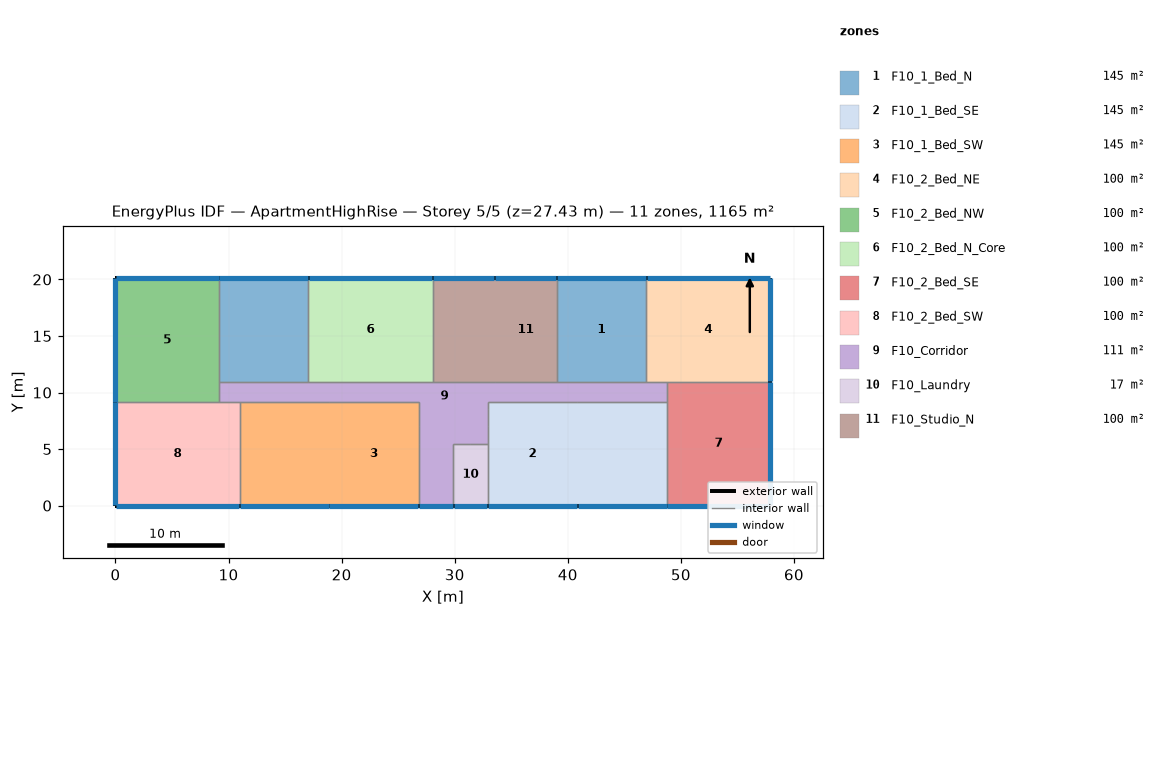
=== STOREY PLAN SPEC (per zone: floor XY polygon, exterior-wall plan segments, windows/doors) ===
zone 1: F10_1_Bed_N  (144.9 m²)
  floor: (46.94, 20.12) (46.94, 10.97) (39.01, 10.97) (39.01, 20.12)
  floor: (17.07, 20.12) (17.07, 10.97) (9.14, 10.97) (9.14, 20.12)
  exterior wall: (46.94, 20.12) – (39.01, 20.12)  [7.9 m]
    window: (46.91, 20.12) – (39.04, 20.12)  [9.7 m²]
  exterior wall: (17.07, 20.12) – (9.14, 20.12)  [7.9 m]
    window: (17.04, 20.12) – (9.17, 20.12)  [9.7 m²]
  interior walls: 6
zone 2: F10_1_Bed_SE  (144.9 m²)
  floor: (40.84, 9.14) (40.84, 0.00) (32.92, 0.00) (32.92, 9.14)
  floor: (48.77, 9.14) (48.77, 0.00) (40.84, 0.00) (40.84, 9.14)
  exterior wall: (32.92, 0.00) – (40.84, 0.00)  [7.9 m]
    window: (32.94, 0.00) – (40.82, 0.00)  [9.7 m²]
  exterior wall: (40.84, 0.00) – (48.77, 0.00)  [7.9 m]
    window: (40.87, 0.00) – (48.74, 0.00)  [9.7 m²]
  interior walls: 7
zone 3: F10_1_Bed_SW  (144.9 m²)
  floor: (26.82, 9.14) (26.82, 0.00) (18.90, 0.00) (18.90, 9.14)
  floor: (18.90, 9.14) (18.90, 0.00) (10.97, 0.00) (10.97, 9.14)
  exterior wall: (18.90, 0.00) – (26.82, 0.00)  [7.9 m]
    window: (18.92, 0.00) – (26.80, 0.00)  [9.7 m²]
  exterior wall: (10.97, 0.00) – (18.90, 0.00)  [7.9 m]
    window: (11.00, 0.00) – (18.87, 0.00)  [9.7 m²]
  interior walls: 7
zone 4: F10_2_Bed_NE  (100.3 m²)
  floor: (57.91, 20.12) (57.91, 10.97) (46.94, 10.97) (46.94, 20.12)
  exterior wall: (57.91, 10.97) – (57.91, 20.12)  [9.1 m]
    window: (57.91, 11.00) – (57.91, 20.09)  [11.1 m²]
  exterior wall: (57.91, 20.12) – (46.94, 20.12)  [11.0 m]
    window: (57.89, 20.12) – (46.96, 20.12)  [13.4 m²]
  interior walls: 3
zone 5: F10_2_Bed_NW  (100.3 m²)
  floor: (9.14, 20.12) (9.14, 9.14) (0.00, 9.14) (0.00, 20.12)
  exterior wall: (0.00, 20.12) – (0.00, 9.14)  [11.0 m]
    window: (0.00, 20.09) – (0.00, 9.17)  [13.4 m²]
  exterior wall: (9.14, 20.12) – (0.00, 20.12)  [9.1 m]
    window: (9.12, 20.12) – (0.03, 20.12)  [11.1 m²]
  interior walls: 3
zone 6: F10_2_Bed_N_Core  (100.3 m²)
  floor: (28.04, 20.12) (28.04, 10.97) (17.07, 10.97) (17.07, 20.12)
  exterior wall: (28.04, 20.12) – (17.07, 20.12)  [11.0 m]
    window: (28.02, 20.12) – (17.09, 20.12)  [13.4 m²]
  interior walls: 3
zone 7: F10_2_Bed_SE  (100.3 m²)
  floor: (57.91, 10.97) (57.91, 0.00) (48.77, 0.00) (48.77, 10.97)
  exterior wall: (48.77, 0.00) – (57.91, 0.00)  [9.1 m]
    window: (48.79, 0.00) – (57.89, 0.00)  [11.1 m²]
  exterior wall: (57.91, 0.00) – (57.91, 10.97)  [11.0 m]
    window: (57.91, 0.03) – (57.91, 10.95)  [13.4 m²]
  interior walls: 3
zone 8: F10_2_Bed_SW  (100.3 m²)
  floor: (10.97, 9.14) (10.97, 0.00) (0.00, 0.00) (0.00, 9.14)
  exterior wall: (0.00, 9.14) – (0.00, 0.00)  [9.1 m]
    window: (0.00, 9.12) – (0.00, 0.03)  [11.1 m²]
  exterior wall: (0.00, 0.00) – (10.97, 0.00)  [11.0 m]
    window: (0.03, 0.00) – (10.95, 0.00)  [13.4 m²]
  interior walls: 3
zone 9: F10_Corridor  (111.5 m²)
  floor: (48.77, 10.97) (48.77, 9.14) (32.92, 9.14) (32.92, 8.53) (31.39, 8.53) (31.39, 5.49) (28.35, 5.49) (28.35, 8.53) (26.82, 8.53) (26.82, 9.14) (9.14, 9.14) (9.14, 10.97)
  floor: (32.92, 7.01) (32.92, 5.49) (31.39, 5.49) (31.39, 7.01)
  floor: (32.92, 8.53) (32.92, 7.01) (31.39, 7.01) (31.39, 8.53)
  floor: (28.35, 7.01) (28.35, 5.49) (26.82, 5.49) (26.82, 7.01)
  floor: (29.87, 5.49) (29.87, 0.00) (26.82, 0.00) (26.82, 5.49)
  floor: (28.35, 8.53) (28.35, 7.01) (26.82, 7.01) (26.82, 8.53)
  exterior wall: (26.82, 0.00) – (29.87, 0.00)  [3.0 m]
    window: (26.85, 0.00) – (29.85, 0.00)  [3.7 m²]
  interior walls: 23
zone 10: F10_Laundry  (16.7 m²)
  floor: (32.92, 5.49) (32.92, 0.00) (29.87, 0.00) (29.87, 5.49)
  exterior wall: (29.87, 0.00) – (32.92, 0.00)  [3.0 m]
    window: (29.90, 0.00) – (32.89, 0.00)  [3.7 m²]
  interior walls: 4
zone 11: F10_Studio_N  (100.3 m²)
  floor: (39.01, 20.12) (39.01, 10.97) (33.53, 10.97) (33.53, 20.12)
  floor: (33.53, 20.12) (33.53, 10.97) (28.04, 10.97) (28.04, 20.12)
  exterior wall: (39.01, 20.12) – (33.53, 20.12)  [5.5 m]
    window: (38.99, 20.12) – (33.55, 20.12)  [6.7 m²]
  exterior wall: (33.53, 20.12) – (28.04, 20.12)  [5.5 m]
    window: (33.50, 20.12) – (28.07, 20.12)  [6.7 m²]
  interior walls: 4

=== DERIVED (storey summary) ===
Building: ApartmentHighRise
Storey: 5 of 5  (floor level z = 27.43 m)
Storey gross floor area: 1165.0 m²
Zones on this storey: 11
  - F10_1_Bed_N: floor 144.9 m²; exterior wall 15.8 m (48.3 m²); 2 window(s) 19.3 m²; WWR 40.0%
  - F10_1_Bed_SE: floor 144.9 m²; exterior wall 15.8 m (48.3 m²); 2 window(s) 19.3 m²; WWR 40.0%
  - F10_1_Bed_SW: floor 144.9 m²; exterior wall 15.8 m (48.3 m²); 2 window(s) 19.3 m²; WWR 40.0%
  - F10_2_Bed_NE: floor 100.3 m²; exterior wall 20.1 m (61.3 m²); 2 window(s) 24.5 m²; WWR 40.0%
  - F10_2_Bed_NW: floor 100.3 m²; exterior wall 20.1 m (61.3 m²); 2 window(s) 24.5 m²; WWR 40.0%
  - F10_2_Bed_N_Core: floor 100.3 m²; exterior wall 11.0 m (33.4 m²); 1 window(s) 13.4 m²; WWR 40.0%
  - F10_2_Bed_SE: floor 100.3 m²; exterior wall 20.1 m (61.3 m²); 2 window(s) 24.5 m²; WWR 40.0%
  - F10_2_Bed_SW: floor 100.3 m²; exterior wall 20.1 m (61.3 m²); 2 window(s) 24.5 m²; WWR 40.0%
  - F10_Corridor: floor 111.5 m²; exterior wall 3.0 m (9.3 m²); 1 window(s) 3.7 m²; WWR 40.0%
  - F10_Laundry: floor 16.7 m²; exterior wall 3.0 m (9.3 m²); 1 window(s) 3.7 m²; WWR 40.0%
  - F10_Studio_N: floor 100.3 m²; exterior wall 11.0 m (33.4 m²); 2 window(s) 13.4 m²; WWR 40.0%
Zone adjacency (shared interzone walls):
  - F10_1_Bed_N ↔ F10_2_Bed_NE
  - F10_1_Bed_N ↔ F10_2_Bed_NW
  - F10_1_Bed_N ↔ F10_2_Bed_N_Core
  - F10_1_Bed_N ↔ F10_Corridor
  - F10_1_Bed_N ↔ F10_Studio_N
  - F10_1_Bed_SE ↔ F10_2_Bed_SE
  - F10_1_Bed_SE ↔ F10_Corridor
  - F10_1_Bed_SE ↔ F10_Laundry
  - F10_1_Bed_SW ↔ F10_2_Bed_SW
  - F10_1_Bed_SW ↔ F10_Corridor
  - F10_2_Bed_NE ↔ F10_2_Bed_SE
  - F10_2_Bed_NE ↔ F10_Corridor
  - F10_2_Bed_NW ↔ F10_2_Bed_SW
  - F10_2_Bed_NW ↔ F10_Corridor
  - F10_2_Bed_N_Core ↔ F10_Corridor
  - F10_2_Bed_N_Core ↔ F10_Studio_N
  - F10_2_Bed_SE ↔ F10_Corridor
  - F10_2_Bed_SW ↔ F10_Corridor
  - F10_Corridor ↔ F10_Laundry
  - F10_Corridor ↔ F10_Studio_N